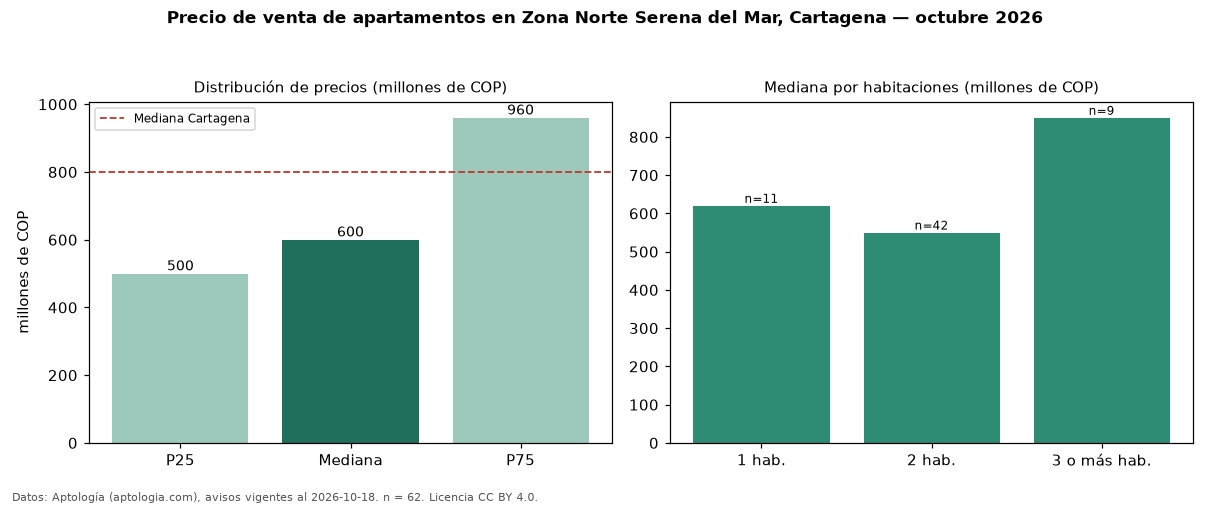

The file beside this chart, header and first rows:
seccion, metrica, valor, moneda, n
precio, p25, 499750000, COP, 62
precio, mediana, 600000000, COP, 62
precio, p75, 960000000, COP, 62
precio, minimo, 300000000, COP, 62
precio, maximo, 3500000000, COP, 62
m2, mediana_precio_m2, 7996505, COP, 62
m2, area_mediana_m2, 77.5, m2, 62
admin, mediana_admin_mes, 600000, COP, 57
banos, mediana_banos, 2.0, , 
parqueadero, pct_con_parqueadero, 100.0, %, 62
estrato, estrato_mas_frecuente, 6, , 62
habitaciones, 1, 620000000, COP, 11
habitaciones, 2, 550000000, COP, 42
habitaciones, 3+, 850000000, COP, 9
ciudad, mediana_ciudad_referencia, 800000000, COP, 
ciudad, mediana_m2_ciudad, 7857143, COP, 
fuente, fecha_datos, 2026-10-18, , 
fuente, atribucion, https://www.aptologia.com/venta/cartagen…, , 
fuente, licencia, CC BY 4.0, , 
